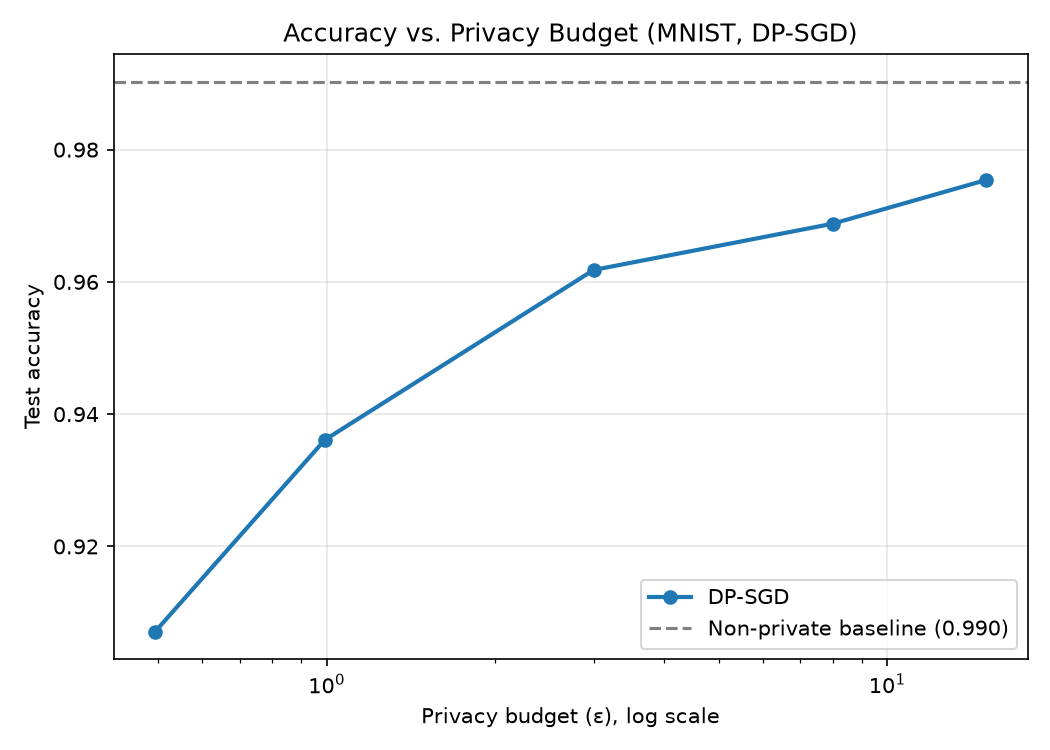

The table this chart was drawn from, first rows:
run, epsilon, delta, noise_multiplier, max_grad_norm, accuracy, train_time_sec
baseline, , , , , 0.9903, 149.7
dp_eps_0.5, 0.494, 1e-05, 1.68, 1.2, 0.9071, 305.5
dp_eps_1.0, 0.992, 1e-05, 1.06, 1.2, 0.9361, 304.7
dp_eps_3.0, 2.993, 1e-05, 0.6946, 1.2, 0.9618, 303.9
dp_eps_8.0, 7.994, 1e-05, 0.5238, 1.2, 0.9688, 305.7
dp_eps_15.0, 15, 1e-05, 0.4396, 1.2, 0.9754, 308.3
